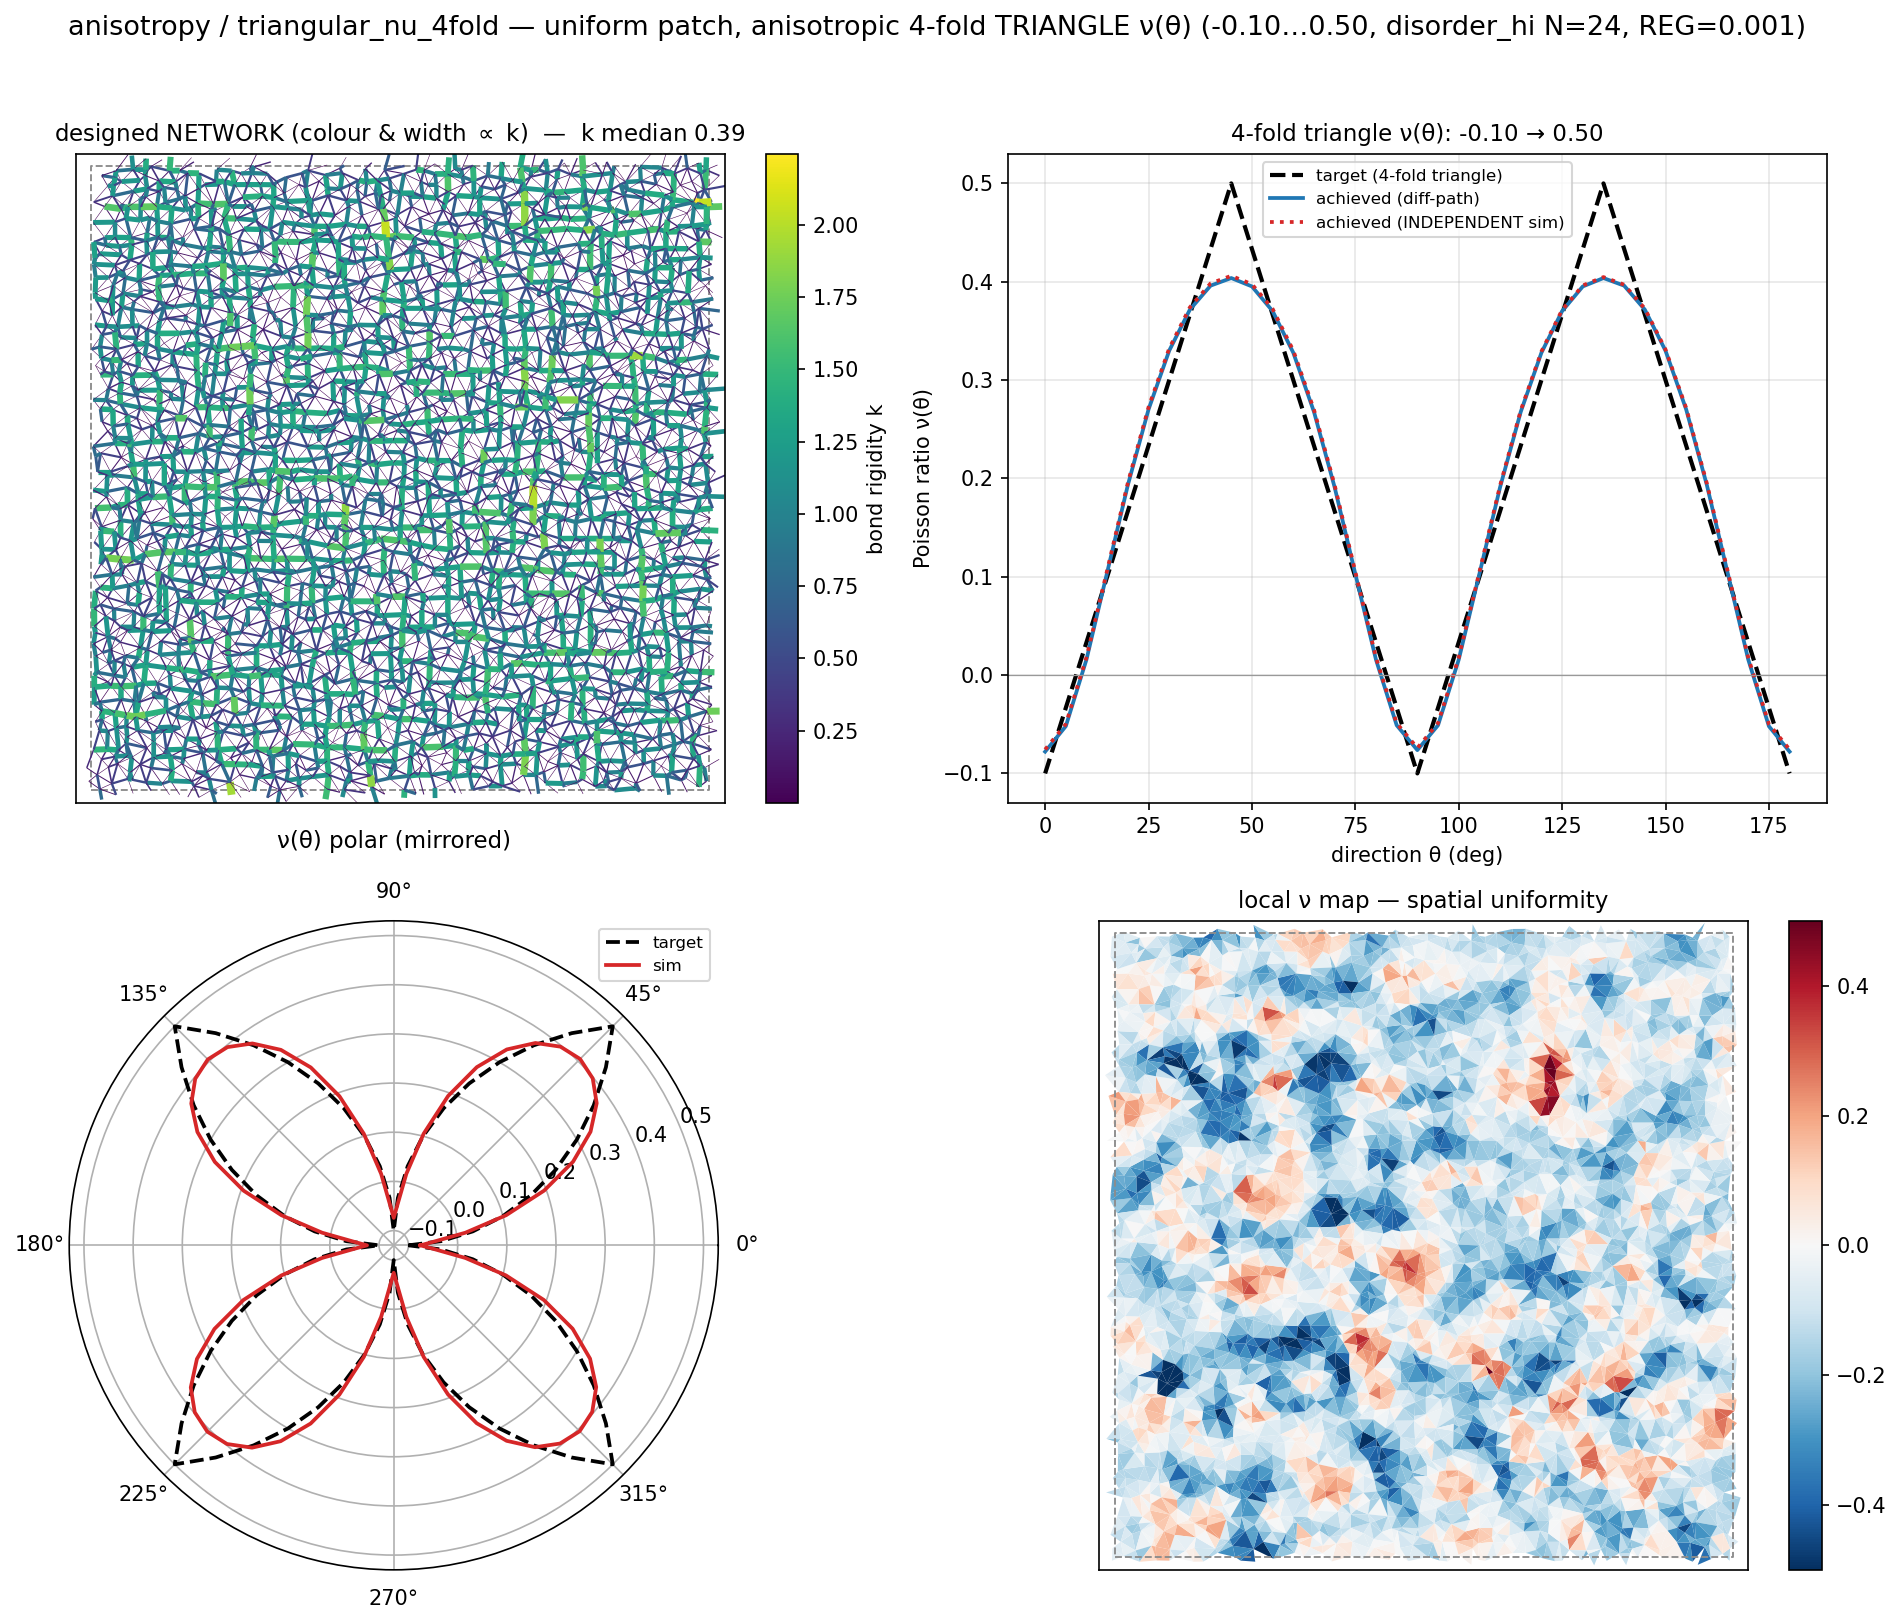

Values plotted in this chart, from the file beside it:
theta_deg, nu_target, nu_achieved_diffpath, nu_achieved_independent
0.0, -0.1000, -0.0779, -0.0757
5.0, -0.0333, -0.0520, -0.0499
10.0, 0.0333, 0.0159, 0.0181
15.0, 0.1000, 0.1044, 0.1066
20.0, 0.1667, 0.1932, 0.1955
25.0, 0.2333, 0.2701, 0.2724
30.0, 0.3000, 0.3299, 0.3322
35.0, 0.3667, 0.3717, 0.3739
40.0, 0.4333, 0.3960, 0.3983
45.0, 0.5000, 0.4038, 0.4060
50.0, 0.4333, 0.3952, 0.3975
55.0, 0.3667, 0.3702, 0.3724
60.0, 0.3000, 0.3278, 0.3300
65.0, 0.2333, 0.2677, 0.2699
70.0, 0.1667, 0.1910, 0.1931
75.0, 0.1000, 0.1029, 0.1050
80.0, 0.0333, 0.0156, 0.0177
85.0, -0.0333, -0.0510, -0.0490
90.0, -0.1000, -0.0763, -0.0742
95.0, -0.0333, -0.0510, -0.0488
100.0, 0.0333, 0.0156, 0.0177
105.0, 0.1000, 0.1029, 0.1048
110.0, 0.1667, 0.1910, 0.1927
115.0, 0.2333, 0.2677, 0.2692
120.0, 0.3000, 0.3278, 0.3291
125.0, 0.3667, 0.3701, 0.3713
130.0, 0.4333, 0.3952, 0.3962
135.0, 0.5000, 0.4037, 0.4047
140.0, 0.4333, 0.3960, 0.3970
145.0, 0.3667, 0.3716, 0.3727
150.0, 0.3000, 0.3299, 0.3311
155.0, 0.2333, 0.2701, 0.2715
160.0, 0.1667, 0.1932, 0.1949
165.0, 0.1000, 0.1044, 0.1063
170.0, 0.0333, 0.0159, 0.0180
175.0, -0.0333, -0.0520, -0.0499
180.0, -0.1000, -0.0779, -0.0757
